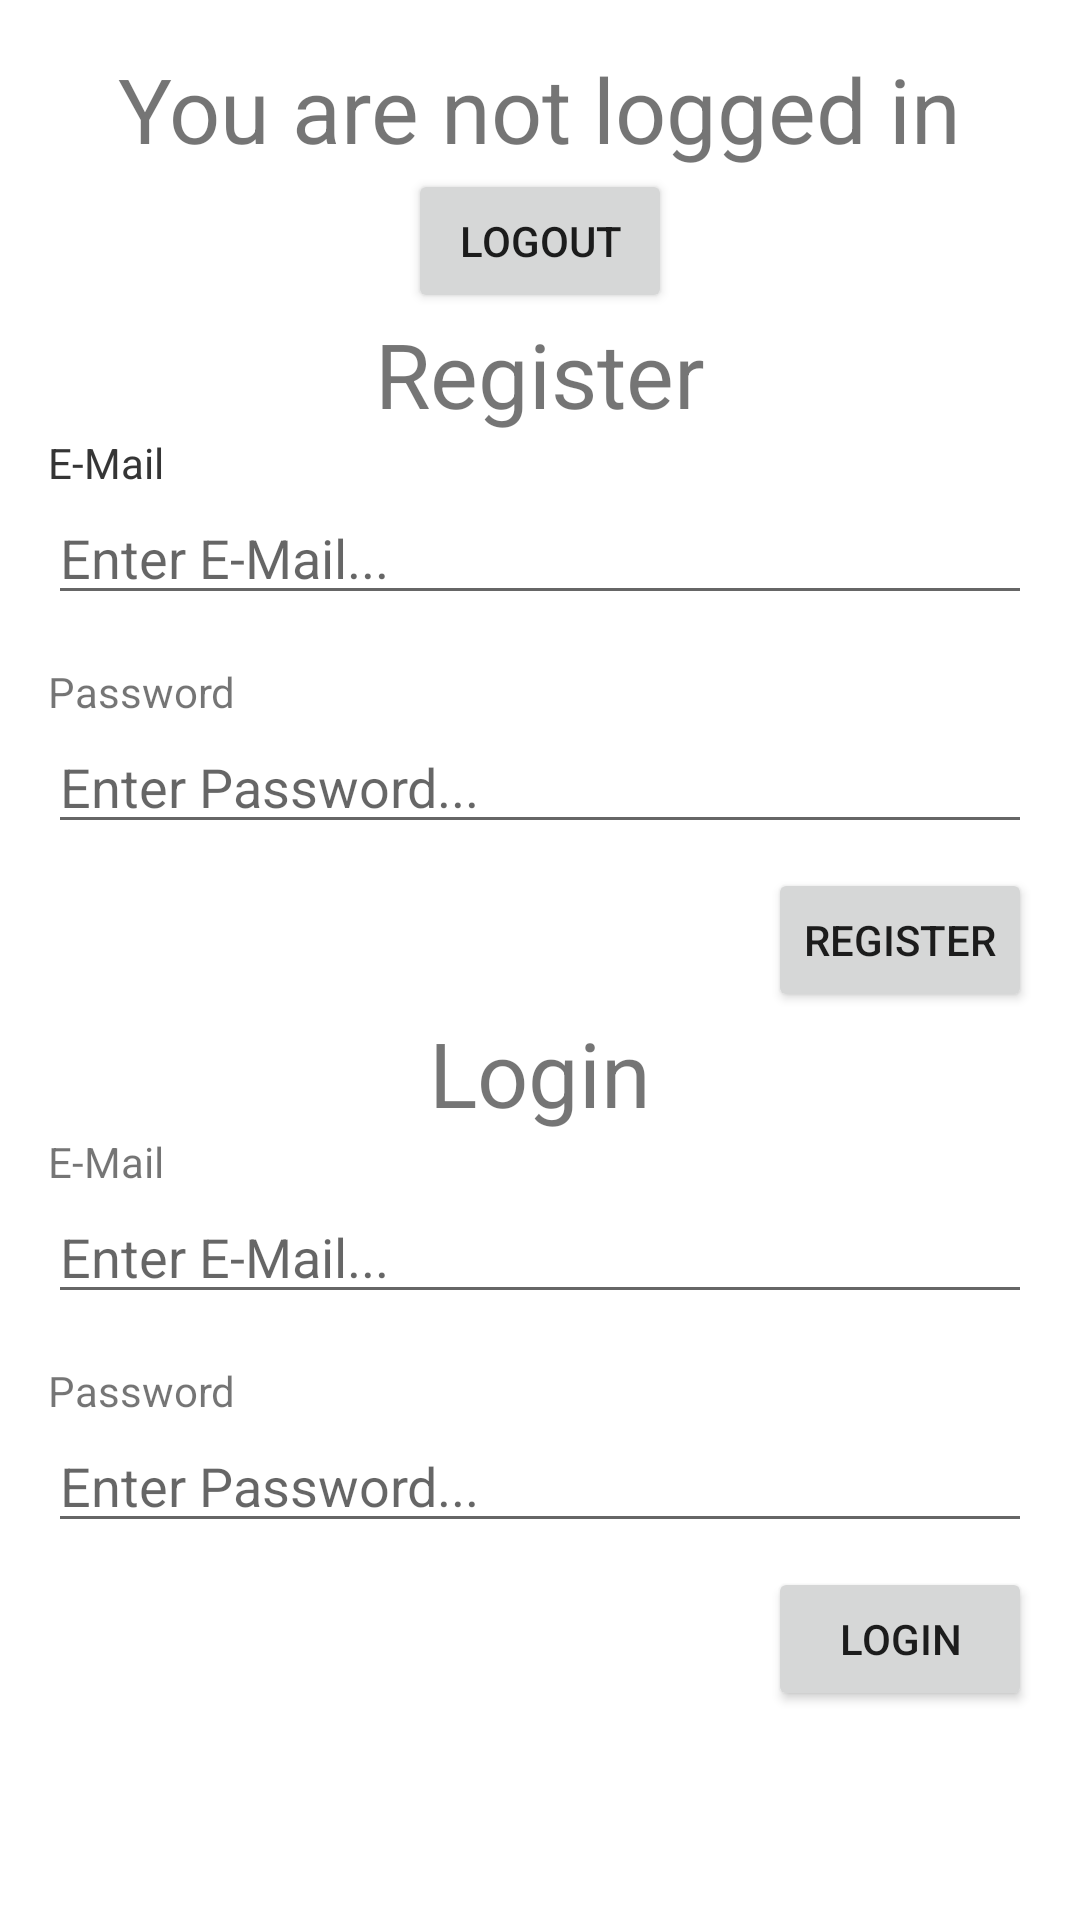

Reconstruct the res/layout file that produces this screen, plus the resources it refers to.
<!-- AndroidManifest.xml: application theme Theme.Indecision -->
<!-- res/layout/activity_login.xml -->
<?xml version="1.0" encoding="utf-8"?>
<androidx.constraintlayout.widget.ConstraintLayout xmlns:android="http://schemas.android.com/apk/res/android"
    xmlns:app="http://schemas.android.com/apk/res-auto"
    xmlns:tools="http://schemas.android.com/tools"
    android:layout_width="match_parent"
    android:layout_height="match_parent"
    android:padding="16dp"
    tools:context=".MainActivity">

    <TextView
        android:id="@+id/textView3"
        android:layout_width="wrap_content"
        android:layout_height="wrap_content"
        android:text="Register"
        android:textSize="30sp"
        app:layout_constraintEnd_toEndOf="parent"
        app:layout_constraintHorizontal_bias="0.5"
        app:layout_constraintStart_toStartOf="parent"
        app:layout_constraintTop_toBottomOf="@+id/logoutBtn" />

    <TextView
        android:id="@+id/textView"
        android:layout_width="wrap_content"
        android:layout_height="wrap_content"
        android:text="E-Mail"
        app:layout_constraintStart_toStartOf="@+id/etEmailRegister"
        app:layout_constraintTop_toBottomOf="@+id/textView3" />

    <EditText
        android:id="@+id/etEmailRegister"
        android:layout_width="0dp"
        android:layout_height="wrap_content"
        android:hint="Enter E-Mail..."
        android:inputType="textEmailAddress"
        app:layout_constraintEnd_toEndOf="parent"
        app:layout_constraintStart_toStartOf="parent"
        app:layout_constraintTop_toBottomOf="@+id/textView" />

    <TextView
        android:id="@+id/textView2"
        android:layout_width="wrap_content"
        android:layout_height="wrap_content"
        android:layout_marginTop="16dp"
        android:text="Password"
        app:layout_constraintStart_toStartOf="@+id/etPasswordRegister"
        app:layout_constraintTop_toBottomOf="@+id/etEmailRegister" />

    <EditText
        android:id="@+id/etPasswordRegister"
        android:layout_width="0dp"
        android:layout_height="wrap_content"
        android:hint="Enter Password..."
        android:inputType="textPassword"
        app:layout_constraintEnd_toEndOf="parent"
        app:layout_constraintHorizontal_bias="0.5"
        app:layout_constraintStart_toStartOf="parent"
        app:layout_constraintTop_toBottomOf="@+id/textView2" />

    <TextView
        android:id="@+id/textView4"
        android:layout_width="wrap_content"
        android:layout_height="wrap_content"
        android:text="Login"
        android:textSize="30sp"
        app:layout_constraintEnd_toEndOf="parent"
        app:layout_constraintHorizontal_bias="0.5"
        app:layout_constraintStart_toStartOf="parent"
        app:layout_constraintTop_toBottomOf="@+id/btnRegister" />

    <TextView
        android:id="@+id/textView5"
        android:layout_width="wrap_content"
        android:layout_height="wrap_content"
        android:text="E-Mail"
        app:layout_constraintStart_toStartOf="@+id/etEmailRegister"
        app:layout_constraintTop_toBottomOf="@+id/textView3" />

    <TextView
        android:id="@+id/textView7"
        android:layout_width="wrap_content"
        android:layout_height="wrap_content"
        android:text="E-Mail"
        app:layout_constraintStart_toStartOf="@+id/etEmailLogin"
        app:layout_constraintTop_toBottomOf="@+id/textView4" />

    <EditText
        android:id="@+id/etEmailLogin"
        android:layout_width="0dp"
        android:layout_height="wrap_content"
        android:hint="Enter E-Mail..."
        android:inputType="textEmailAddress"
        app:layout_constraintEnd_toEndOf="parent"
        app:layout_constraintStart_toStartOf="parent"
        app:layout_constraintTop_toBottomOf="@+id/textView7" />

    <TextView
        android:id="@+id/textView6"
        android:layout_width="wrap_content"
        android:layout_height="wrap_content"
        android:layout_marginTop="16dp"
        android:text="Password"
        app:layout_constraintStart_toStartOf="parent"
        app:layout_constraintTop_toBottomOf="@+id/etEmailLogin" />

    <EditText
        android:id="@+id/etPasswordLogin"
        android:layout_width="0dp"
        android:layout_height="wrap_content"
        android:hint="Enter Password..."
        android:inputType="textPassword"
        app:layout_constraintEnd_toEndOf="parent"
        app:layout_constraintHorizontal_bias="0.5"
        app:layout_constraintStart_toStartOf="parent"
        app:layout_constraintTop_toBottomOf="@+id/textView6" />

    <Button
        android:id="@+id/btnRegister"
        android:layout_width="wrap_content"
        android:layout_height="wrap_content"
        android:layout_marginTop="8dp"
        android:text="Register"
        app:layout_constraintEnd_toEndOf="parent"
        app:layout_constraintTop_toBottomOf="@+id/etPasswordRegister" />

    <Button
        android:id="@+id/btnLogin"
        android:layout_width="wrap_content"
        android:layout_height="wrap_content"
        android:layout_marginTop="8dp"
        android:text="Login"
        app:layout_constraintEnd_toEndOf="parent"
        app:layout_constraintTop_toBottomOf="@+id/etPasswordLogin" />

    <TextView
        android:id="@+id/tvLoggedIn"
        android:layout_width="wrap_content"
        android:layout_height="wrap_content"
        android:text="You are not logged in"
        android:textSize="30sp"
        app:layout_constraintEnd_toEndOf="parent"
        app:layout_constraintHorizontal_bias="0.5"
        app:layout_constraintStart_toStartOf="parent"
        app:layout_constraintTop_toTopOf="parent" />

    <Button
        android:id="@+id/logoutBtn"
        android:layout_width="wrap_content"
        android:layout_height="wrap_content"
        android:text="LogOut"
        app:layout_constraintEnd_toEndOf="parent"
        app:layout_constraintStart_toStartOf="parent"
        app:layout_constraintTop_toBottomOf="@+id/tvLoggedIn" />

</androidx.constraintlayout.widget.ConstraintLayout>
<!-- resources referenced by this layout -->
<resources>
  <style name="Theme.Indecision" parent="Theme.MaterialComponents.DayNight.DarkActionBar">
          
          <item name="colorPrimary">@color/purple_500</item>
          <item name="colorPrimaryVariant">@color/purple_700</item>
          <item name="colorOnPrimary">@color/white</item>
          
          <item name="colorSecondary">@color/teal_200</item>
          <item name="colorSecondaryVariant">@color/teal_700</item>
          <item name="colorOnSecondary">@color/black</item>
          
          <item name="android:statusBarColor" tools:targetApi="l">?attr/colorPrimaryVariant</item>
          
      </style>
  <color name="purple_500">#457b9d</color>
  <color name="purple_700">#1d3557</color>
  <color name="white">#f1faee</color>
  <color name="teal_200">#a8dadc</color>
  <color name="teal_700">#e63946</color>
  <color name="black">#FF000000</color>
</resources>
